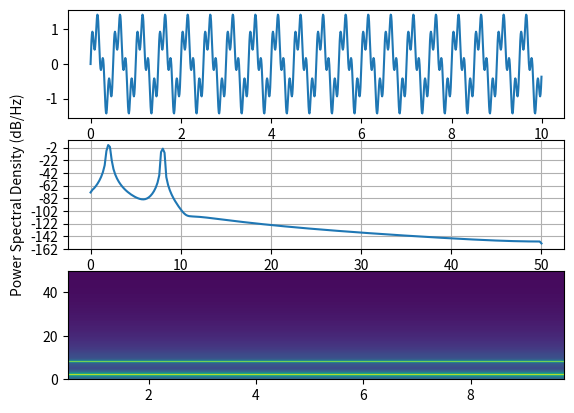

This figure's Python source:
#!/usr/bin/env python3
# -*- coding: utf-8 -*-
"""
Created on Sat May 19 21:57:41 2018

[redacted]
"""
import matplotlib.pyplot as plt
import numpy as np

#%% create signal
NFFT = 1024  
dt   = 0.01
Fs   = int(1.0 / dt)
f1   = 2
f2   = 8
t    = np.arange(0, 10, dt)
s    = np.sin(2 * np.pi *f1* t) + 0.5*np.sin(2 * np.pi * f2*t)

#%% plot values
plt.subplot(311)
plt.plot(t, s)
plt.subplot(312)
plt.psd(s, 512, Fs)
plt.subplot(313)
plt.specgram(s, NFFT, Fs, noverlap=100)

plt.show()
